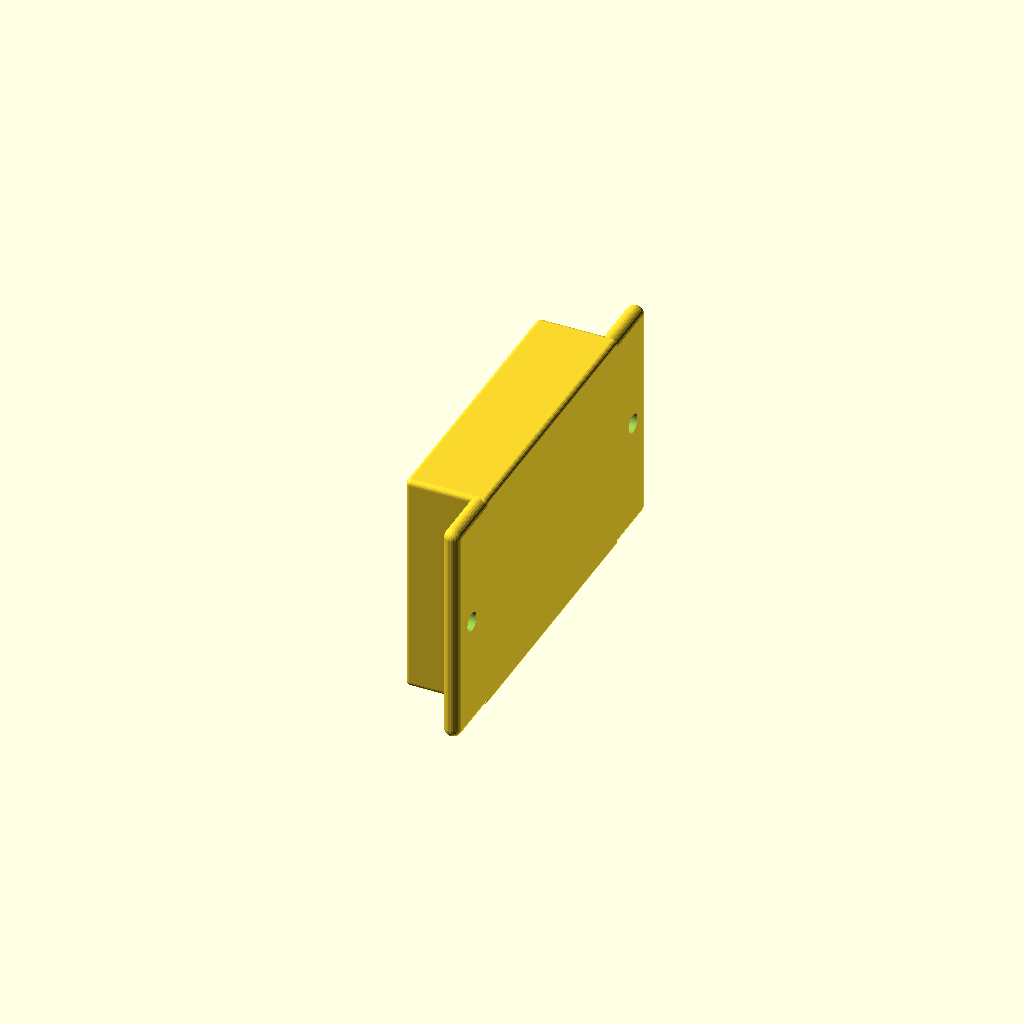
Cell 1: the model at its default parameters.
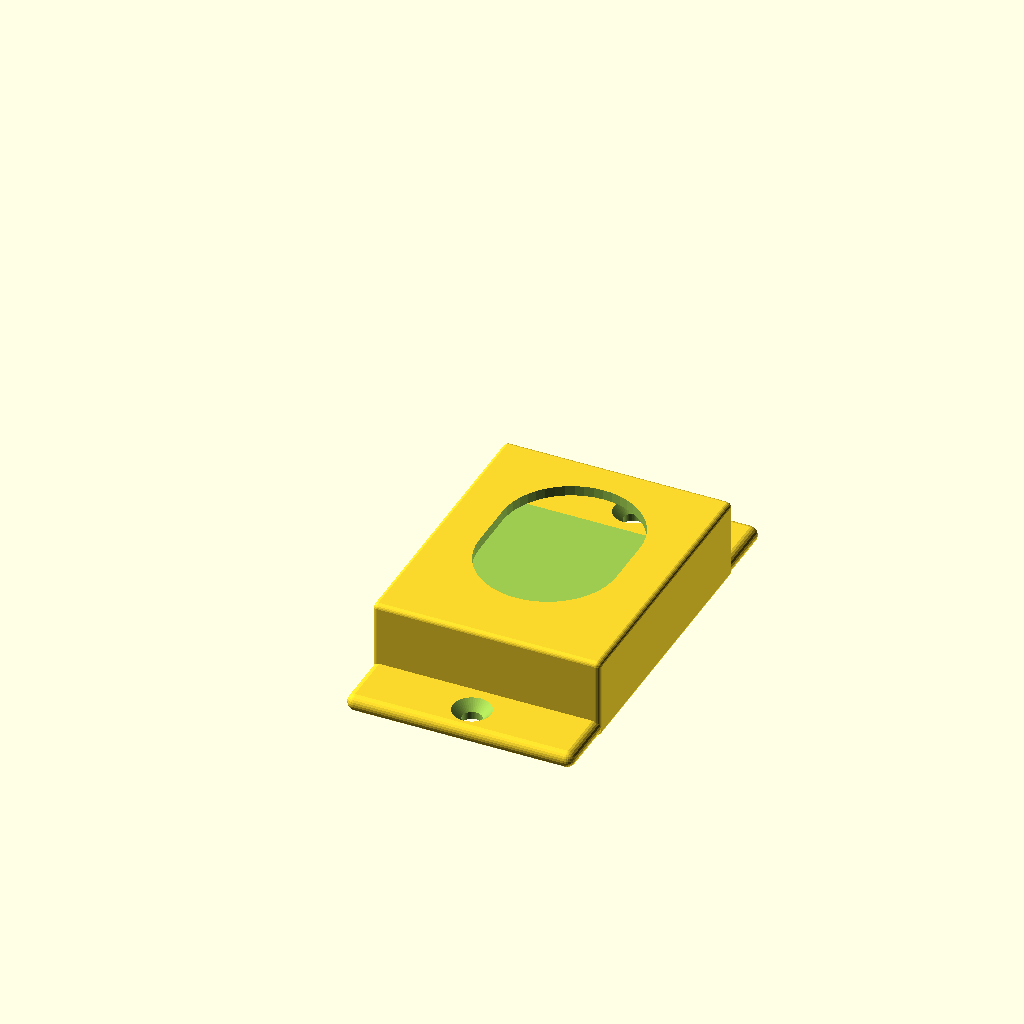
Cell 2: the same model with print_flat = false.
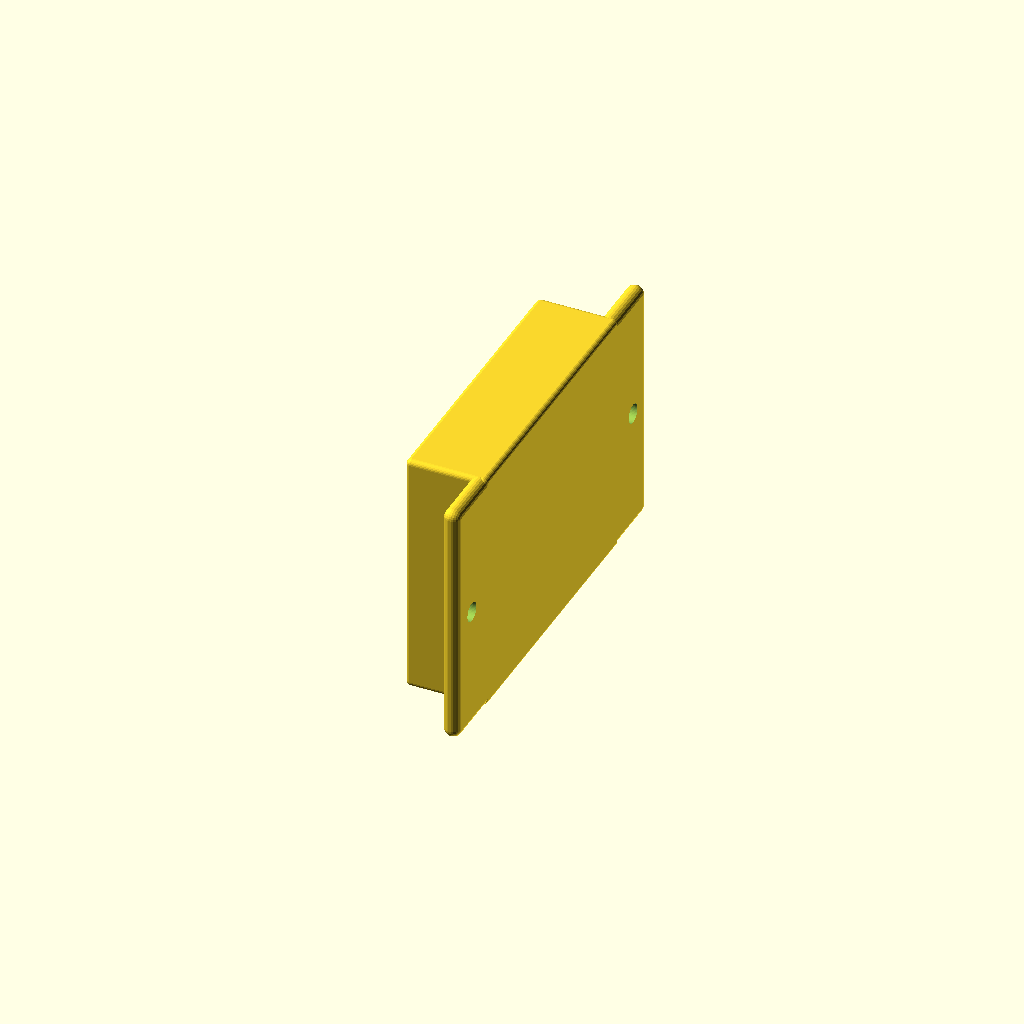
Cell 3: wall = 5.2 (everything else at default).
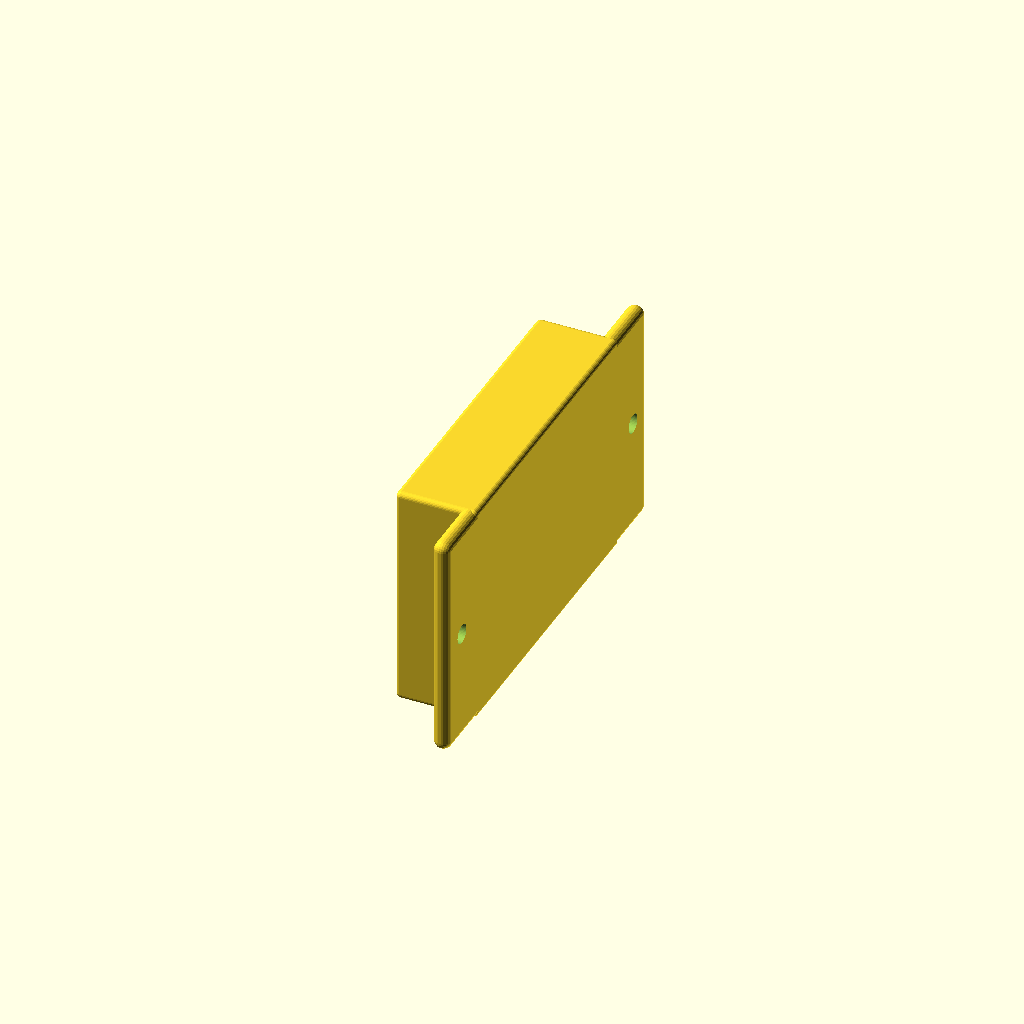
Cell 4: the same model with end_t = 10.
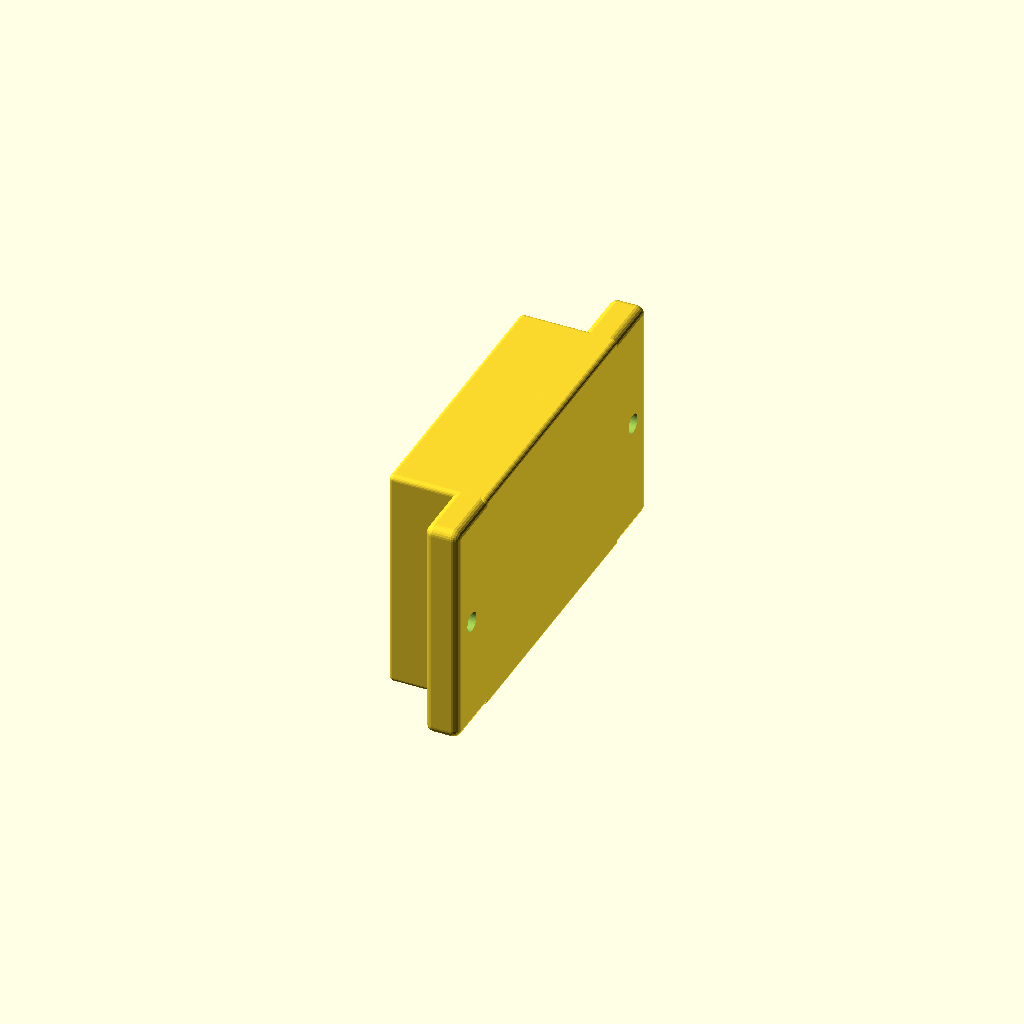
Cell 5: plate_t = 8 (everything else at default).
All cells are drawn from one camera (rotation 55°, 0°, 25°, orthographic, colour scheme Cornfield), so only the parameter changes between them.
The OpenSCAD source (v4_desk_pocket.scad):
// =====================================================================
//  V4 "Holster": screw-on pocket for the side or underside of the desk
//  A slim sleeve on a mounting plate. On the side of the desk, mount it
//  with the open end up. Under the desk, point the open end toward you.
//  Two countersunk screws (M4 / #8 wood screws) or strong double-sided tape.
//
//  Print: export as-is. It is laid on its side (print_flat = true) so every
//  wall prints without supports. 0.2 mm, 3 walls, 20% infill.
// =====================================================================
include <remote_dims.scad>

wall      = 2.6;
end_t     = 5;      // closed end (port relief comes out of this)
plate_t   = 4;      // mounting plate under the remote
top_t     = 2.4;    // face panel over the buttons
sleeve_len = 0.62 * remote_l; // how much of the remote it covers
tab_len   = 14;     // screw tab beyond each end
screw_d   = 4.5;
head_d    = 9;
window_w  = pw - 16;
print_flat = true;  // false = show it the way it mounts

sx = pw / 2 + wall;
sz = plate_t + pt + top_t;

module holster() {
    difference() {
        union() {
            // sleeve
            translate([-sx, -end_t, 0]) rbox([2 * sx, sleeve_len + end_t, sz], 1.2);
            // mounting plate with a tab at each end
            translate([-sx, -end_t - tab_len, 0]) rbox([2 * sx, sleeve_len + end_t + 2 * tab_len, plate_t], 2);
        }
        // remote cavity: lying flat, buttons up (+z), port end at y = 0
        translate([0, 0, plate_t + pt]) rotate([-90, 0, 0]) remote_pocket(400);
        // window in the face panel. It stays closed 8 mm short of the mouth,
        // so when printed on its side the rail above it is a short bridge,
        // not a free cantilever.
        translate([0, 10, sz + 1]) rotate([-90, 0, 0]) stadium(window_w, sleeve_len - 18, top_t + 2);
        // countersunk screw holes in the tabs
        for (y = [-end_t - tab_len / 2, sleeve_len + tab_len / 2])
            translate([0, y, -1]) {
                cylinder(d = screw_d, h = 20);
                translate([0, 0, plate_t + 1 - (head_d - screw_d) / 2]) cylinder(d1 = screw_d, d2 = head_d, h = (head_d - screw_d) / 2 + 0.01);
                translate([0, 0, plate_t + 1]) cylinder(d = head_d, h = 20);
            }
    }
}

if (print_flat) translate([0, 0, sx]) rotate([0, -90, 0]) holster();
else holster();
Parameter table extracted from the source (name, type, default, range or options):
wall: number, default 2.6
end_t: number, default 5
plate_t: number, default 4
top_t: number, default 2.4
tab_len: number, default 14
screw_d: number, default 4.5
head_d: number, default 9
print_flat: bool, default true
